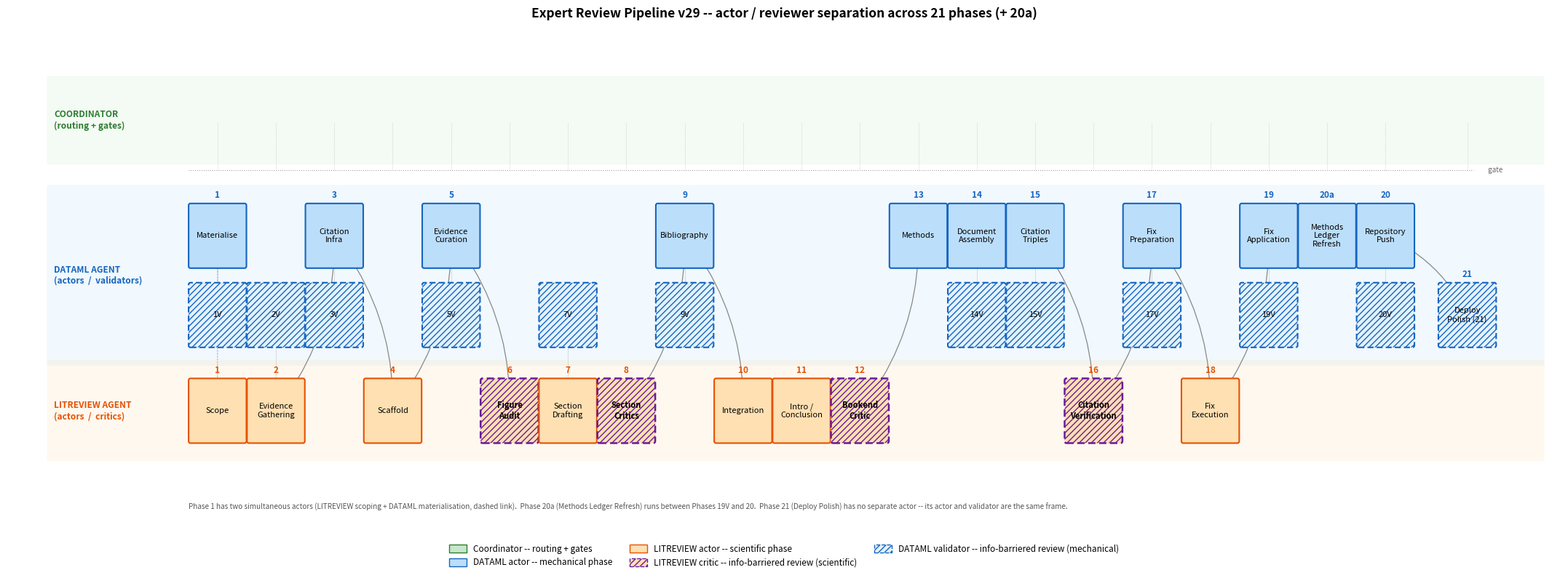

Reproduce this figure in Python. (Note: this script raises an exception after producing the figure.)
"""
Figure: Methods Pipeline (swim-lane diagram)
============================================

Renders the 21-phase ComputationalReview pipeline as a swim-lane diagram,
faithfully reproducing the actor/critic/validator separation defined in
skills/comprev-orchestrator-v29.md (Phase Index).

Lanes (top to bottom):
  - Coordinator   -- routing across phases; gates between phases (dotted rail)
  - DATAML agent  -- mechanical actors (upper sub-row) + validators (lower sub-row)
  - LITREVIEW agent -- scientific actors and blinded critics

Element types (per Phase Index):
  - ACTOR boxes    -- solid coloured by lane (DATAML blue / LITREVIEW orange)
  - CRITIC boxes   -- LITREVIEW phases with an information barrier from the actor;
                      dashed border + diagonal hatch. Phases 6, 8, 12, 16.
  - VALIDATOR boxes -- DATAML phases that re-check an actor's output, with the same
                       information barrier from the actor; dashed border + diagonal
                       hatch. Phases 1V, 2V, 3V, 5V, 7V, 9V, 14V, 15V, 17V, 19V, 20V,
                       plus Phase 21 (validator-only, no separate actor).

Critics and validators share the same visual convention -- they are the two
flavours of info-barriered reviewer (scientific vs mechanical).  Their lane
colour marks which.  Critics sit inline at the phase x in the LITREVIEW lane;
validators sit inline at the phase x in the DATAML lane's lower sub-row,
directly beneath their actor.

Special cases:
  - Phase 1 has TWO actors (LITREVIEW scoping + DATAML materialise), stacked
    at x=1.  Phase 1V is the validator for the DATAML actor.
  - Phase 20a (Methods Ledger Refresh) runs between Phases 19V and 20.
  - Phase 21 has no separate actor (the deployed site is the input).
"""


import os
import matplotlib.pyplot as plt
import matplotlib.patches as mpatches
from matplotlib.patches import FancyBboxPatch

# ---------------------------------------------------------------------------
# Authoritative phase table -- (x_slot, label, role, kind, displayed_phase_id)
# ---------------------------------------------------------------------------
ACTORS = [
    ( 1, "Scope",                  "expert", "actor",  "1"),
    ( 1, "Materialise",            "dataml", "actor",  "1"),
    ( 2, "Evidence\nGathering",    "expert", "actor",  "2"),
    ( 3, "Citation\nInfra",        "dataml", "actor",  "3"),
    ( 4, "Scaffold",               "expert", "actor",  "4"),
    ( 5, "Evidence\nCuration",     "dataml", "actor",  "5"),
    ( 6, "Figure\nAudit",          "expert", "critic", "6"),
    ( 7, "Section\nDrafting",      "expert", "actor",  "7"),
    ( 8, "Section\nCritics",       "expert", "critic", "8"),
    ( 9, "Bibliography",           "dataml", "actor",  "9"),
    (10, "Integration",            "expert", "actor",  "10"),
    (11, "Intro /\nConclusion",    "expert", "actor",  "11"),
    (12, "Bookend\nCritic",        "expert", "critic", "12"),
    (13, "Methods",                "dataml", "actor",  "13"),
    (14, "Document\nAssembly",     "dataml", "actor",  "14"),
    (15, "Citation\nTriples",      "dataml", "actor",  "15"),
    (16, "Citation\nVerification", "expert", "critic", "16"),
    (17, "Fix\nPreparation",       "dataml", "actor",  "17"),
    (18, "Fix\nExecution",         "expert", "actor",  "18"),
    (19, "Fix\nApplication",       "dataml", "actor",  "19"),
    (20, "Methods\nLedger\nRefresh","dataml","actor",  "20a"),
    (21, "Repository\nPush",       "dataml", "actor",  "20"),
]

# Validators live in the DATAML lane lower sub-row at the same x as their actor
# (or at their own x for Phase 21 which is validator-only).
# (x_slot, vlabel)
VALIDATORS = [
    ( 1, "1V" ),    # under Phase 1 DATAML materialise actor
    ( 2, "2V" ),    # under Phase 2 LITREVIEW evidence actor
    ( 3, "3V" ),
    ( 5, "5V" ),
    ( 7, "7V" ),    # under Phase 7 LITREVIEW drafting actor
    ( 9, "9V" ),
    (14, "14V"),
    (15, "15V"),
    (17, "17V"),
    (19, "19V"),
    (21, "20V"),    # under Phase 20 Repository Push (x_slot=21)
    (22.4, "Deploy\nPolish (21)"),   # standalone validator-only phase, shifted right for breathing room
]

# ---------------------------------------------------------------------------
# Style
# ---------------------------------------------------------------------------
EDGE = {"coord": "#2e7d32", "dataml": "#1565c0", "expert": "#e65100"}
FILL = {"coord": "#c8e6c9", "dataml": "#bbdefb", "expert": "#ffe0b2"}
VALIDATOR_FILL = "#e3f2fd"
CRITIC_EDGE = "#6a1b9a"
HATCH = "////"
DASH = (0, (4, 2))

# Stacked DATAML lane: actor upper sub-row, validator lower sub-row
LANE_Y = {"coord": 4.6, "dataml_actor": 2.85, "dataml_val": 1.65, "expert": 0.2}
LANE_LABEL = {
    "coord":  "COORDINATOR\n(routing + gates)",
    "dataml": "DATAML AGENT\n(actors  /  validators)",
    "expert": "LITREVIEW AGENT\n(actors  /  critics)",
}
# DATAML lane spans from below validator to above actor
DATAML_LANE_TOP = LANE_Y["dataml_actor"] + 0.75
DATAML_LANE_BOTTOM = LANE_Y["dataml_val"] - 0.75
DATAML_LANE_CENTER = (DATAML_LANE_TOP + DATAML_LANE_BOTTOM) / 2

# ---------------------------------------------------------------------------
# Figure
# ---------------------------------------------------------------------------
fig, ax = plt.subplots(figsize=(22, 8.4))
ax.set_xlim(-2.6, 24.0)
ax.set_ylim(-1.4, 6.0)
ax.axis("off")

box_w, box_h = 0.93, 0.92

# Lane backgrounds
# Coordinator
ax.add_patch(FancyBboxPatch(
    (-1.9, LANE_Y["coord"] - 0.65), 25.6, 1.30,
    boxstyle="round,pad=0.02",
    facecolor=FILL["coord"], edgecolor="none", alpha=0.20, zorder=0,
))
ax.text(-1.8, LANE_Y["coord"], LANE_LABEL["coord"],
        ha="left", va="center", fontsize=8.6, weight="bold",
        color=EDGE["coord"], zorder=1)

# DATAML (tall lane, spans two sub-rows)
ax.add_patch(FancyBboxPatch(
    (-1.9, DATAML_LANE_BOTTOM), 25.6, DATAML_LANE_TOP - DATAML_LANE_BOTTOM,
    boxstyle="round,pad=0.02",
    facecolor=FILL["dataml"], edgecolor="none", alpha=0.20, zorder=0,
))
ax.text(-1.8, DATAML_LANE_CENTER, LANE_LABEL["dataml"],
        ha="left", va="center", fontsize=8.6, weight="bold",
        color=EDGE["dataml"], zorder=1)

# LITREVIEW
ax.add_patch(FancyBboxPatch(
    (-1.9, LANE_Y["expert"] - 0.75), 25.6, 1.50,
    boxstyle="round,pad=0.02",
    facecolor=FILL["expert"], edgecolor="none", alpha=0.20, zorder=0,
))
ax.text(-1.8, LANE_Y["expert"], LANE_LABEL["expert"],
        ha="left", va="center", fontsize=8.6, weight="bold",
        color=EDGE["expert"], zorder=1)

# Coordinator gate rail (dotted)
GATE_Y = LANE_Y["coord"] - 0.75
ax.plot([0.5, 22.5], [GATE_Y, GATE_Y], color="#8a8a8a",
        linewidth=0.7, linestyle=(0, (1, 2)), zorder=1)
ax.text(22.7, GATE_Y, "  gate", ha="left", va="center", fontsize=7,
        color="#666", style="italic")

# ---------------------------------------------------------------------------
# Inter-phase arrows (drawn first so boxes overlay)
# Sequence uses the actor lane for the primary connection; phase 1 is
# represented by its LITREVIEW actor for routing.
# ---------------------------------------------------------------------------
primary = [(1,"expert"),(2,"expert"),(3,"dataml_actor"),(4,"expert"),
           (5,"dataml_actor"),(6,"expert"),(7,"expert"),(8,"expert"),
           (9,"dataml_actor"),(10,"expert"),(11,"expert"),(12,"expert"),
           (13,"dataml_actor"),(14,"dataml_actor"),(15,"dataml_actor"),
           (16,"expert"),(17,"dataml_actor"),(18,"expert"),
           (19,"dataml_actor"),(20,"dataml_actor"),(21,"dataml_actor"),
           (22.4,"dataml_val")]   # Phase 21 (deploy polish) sits in validator row

for i in range(len(primary) - 1):
    x1, lane1 = primary[i]
    x2, lane2 = primary[i + 1]
    y1, y2 = LANE_Y[lane1], LANE_Y[lane2]
    rad = 0.0 if lane1 == lane2 else (-0.18 if y2 < y1 else 0.18)
    ax.annotate("", xy=(x2, y2), xytext=(x1, y1),
                arrowprops=dict(arrowstyle="->", lw=0.9, color="#888",
                                connectionstyle=f"arc3,rad={rad}",
                                shrinkA=20, shrinkB=20),
                zorder=2)

# Phase 1 vertical link (LITREVIEW Scope <-> DATAML Materialise, same x)
ax.annotate("", xy=(1, LANE_Y["expert"] + box_h/2),
            xytext=(1, LANE_Y["dataml_actor"] - box_h/2),
            arrowprops=dict(arrowstyle="-", lw=0.7, color="#aaa",
                            linestyle=(0, (2, 2))),
            zorder=2)

# ---------------------------------------------------------------------------
# Helper: draw a phase box at (x, y) with role/kind styling
# ---------------------------------------------------------------------------
def draw_box(x, y, label, role, kind, displayed_num=None):
    if kind == "critic":
        ec, lw, hatch, ls, weight = CRITIC_EDGE, 1.8, HATCH, DASH, "bold"
        fc = FILL[role]
    elif kind == "validator":
        ec, lw, hatch, ls, weight = EDGE["dataml"], 1.5, HATCH, DASH, "regular"
        fc = VALIDATOR_FILL
    else:
        ec, lw, hatch, ls, weight = EDGE[role], 1.5, None, "-", "regular"
        fc = FILL[role]

    ax.add_patch(FancyBboxPatch(
        (x - box_w/2, y - box_h/2), box_w, box_h,
        boxstyle="round,pad=0.03",
        facecolor=fc, edgecolor=ec, linewidth=lw, hatch=hatch, linestyle=ls,
        zorder=3,
    ))
    ax.text(x, y, label, ha="center", va="center", fontsize=8.0,
            zorder=4, weight=weight)
    if displayed_num is not None:
        ax.text(x, y + box_h/2 + 0.08, displayed_num,
                ha="center", va="bottom", fontsize=8.5, weight="bold",
                color=EDGE.get("dataml" if kind == "validator" else role, EDGE[role]),
                zorder=4)

# ---------------------------------------------------------------------------
# Actor / critic boxes
# ---------------------------------------------------------------------------
for x, label, role, kind, num in ACTORS:
    y = LANE_Y["dataml_actor"] if role == "dataml" else LANE_Y["expert"]
    draw_box(x, y, label, role, kind, displayed_num=num)
    # Coordinator pin (only one per slot to avoid double-draw on Phase 1)
    if not (x == 1 and role == "dataml"):
        ax.plot([x, x], [LANE_Y["coord"] + box_h/2 - 0.5, GATE_Y],
                color="#bbb", linewidth=0.5, linestyle=":", zorder=1)

# ---------------------------------------------------------------------------
# Validator boxes (full-size, in DATAML lower sub-row)
# ---------------------------------------------------------------------------
for x, vlabel in VALIDATORS:
    # Display number = vlabel itself (e.g., "1V", "3V", "Deploy Polish (21)")
    if x == 22.4:
        # Phase 21 — validator-only, no actor above it; show full label and number "21"
        draw_box(x, LANE_Y["dataml_val"], vlabel, "dataml", "validator",
                 displayed_num="21")
        ax.plot([x, x], [LANE_Y["coord"] + box_h/2 - 0.5, GATE_Y],
                color="#bbb", linewidth=0.5, linestyle=":", zorder=1)
    else:
        draw_box(x, LANE_Y["dataml_val"], vlabel, "dataml", "validator",
                 displayed_num=None)
        # Connector line from validator up to its actor (LITREVIEW for 2V/7V,
        # DATAML for the others)
        if vlabel in ("2V", "7V"):
            actor_y = LANE_Y["expert"]
        else:
            actor_y = LANE_Y["dataml_actor"]
        ax.plot([x, x],
                [LANE_Y["dataml_val"] + box_h/2, actor_y - box_h/2],
                color="#9e9e9e", linewidth=0.6, linestyle=":", zorder=1)

# ---------------------------------------------------------------------------
# Footer caveat
# ---------------------------------------------------------------------------
ax.text(0.5, -1.20,
        "Phase 1 has two simultaneous actors (LITREVIEW scoping + DATAML "
        "materialisation, dashed link).  Phase 20a (Methods Ledger Refresh) "
        "runs between Phases 19V and 20.  Phase 21 (Deploy Polish) has no "
        "separate actor -- its actor and validator are the same frame.",
        ha="left", va="top", fontsize=7.2, color="#555", style="italic")

# ---------------------------------------------------------------------------
# Legend
# ---------------------------------------------------------------------------
legend_items = [
    mpatches.Patch(facecolor=FILL["coord"], edgecolor=EDGE["coord"],
                   label="Coordinator -- routing + gates"),
    mpatches.Patch(facecolor=FILL["dataml"], edgecolor=EDGE["dataml"],
                   label="DATAML actor -- mechanical phase"),
    mpatches.Patch(facecolor=FILL["expert"], edgecolor=EDGE["expert"],
                   label="LITREVIEW actor -- scientific phase"),
    mpatches.Patch(facecolor=FILL["expert"], edgecolor=CRITIC_EDGE,
                   linestyle="--", hatch=HATCH,
                   label="LITREVIEW critic -- info-barriered review (scientific)"),
    mpatches.Patch(facecolor=VALIDATOR_FILL, edgecolor=EDGE["dataml"],
                   linestyle="--", hatch=HATCH,
                   label="DATAML validator -- info-barriered review (mechanical)"),
]
ax.legend(handles=legend_items, loc="lower center",
          bbox_to_anchor=(0.5, -0.12), ncol=3,
          frameon=False, fontsize=8.5, handlelength=2.0, handleheight=1.1)

ax.set_title(
    "Expert Review Pipeline v29 -- actor / reviewer separation across 21 phases (+ 20a)",
    fontsize=12.5, weight="bold", pad=10,
)

plt.subplots_adjust(left=0.02, right=0.99, top=0.93, bottom=0.13)

out_path = os.path.join(
    os.path.dirname(os.path.abspath("__nb__")), "..", "fig_methods_pipeline.png"
)
fig.savefig(out_path, dpi=200, bbox_inches="tight", facecolor="white")
print("saved:", out_path)
